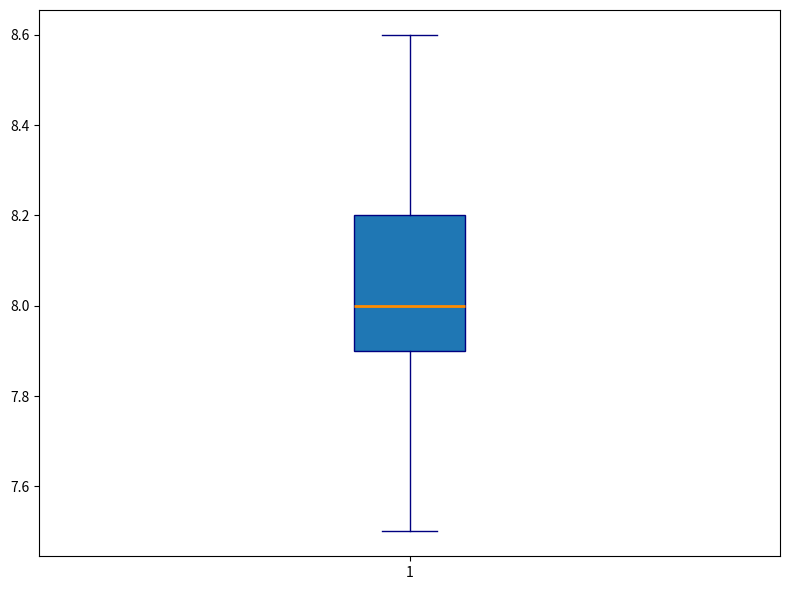

The matplotlib source for this figure:
import matplotlib.pyplot as plt

# Data
basketball_sleep_hours = [7.5, 8, 8.1, 7.9, 8.3, 8, 7.8, 8.2, 8.3, 8.1, 7.9, 8, 7.5, 8, 8.2, 8.4, 8.6, 7.8, 8.1, 7.9]

fig, ax = plt.subplots(figsize=(8, 6))

ax.boxplot(basketball_sleep_hours, patch_artist=True,
           boxprops=dict(color='navy'),
           whiskerprops=dict(color='navy'),
           capprops=dict(color='navy'),
           flierprops=dict(marker='o', color='navy', markersize=6, alpha=0.6),
           medianprops=dict(color='darkorange', linewidth=2))

plt.tight_layout()
plt.show()
